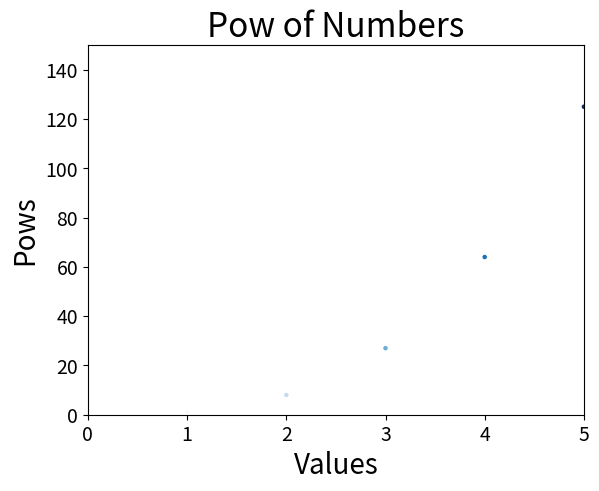

Here is the Python script that generated this plot:
import matplotlib.pyplot as plt

x_values = list(range(1,6))
y_values = [pow(x,3) for x in x_values]

plt.scatter(x_values, y_values, c=x_values, cmap=plt.cm.Blues, s=5)

plt.title('Pow of Numbers', fontsize=24)
plt.xlabel('Values', fontsize=20)
plt.ylabel('Pows', fontsize=20)

plt.axis([0, 5, 0, 150])

plt.tick_params(axis='both', which='major', labelsize='14')


plt.show()